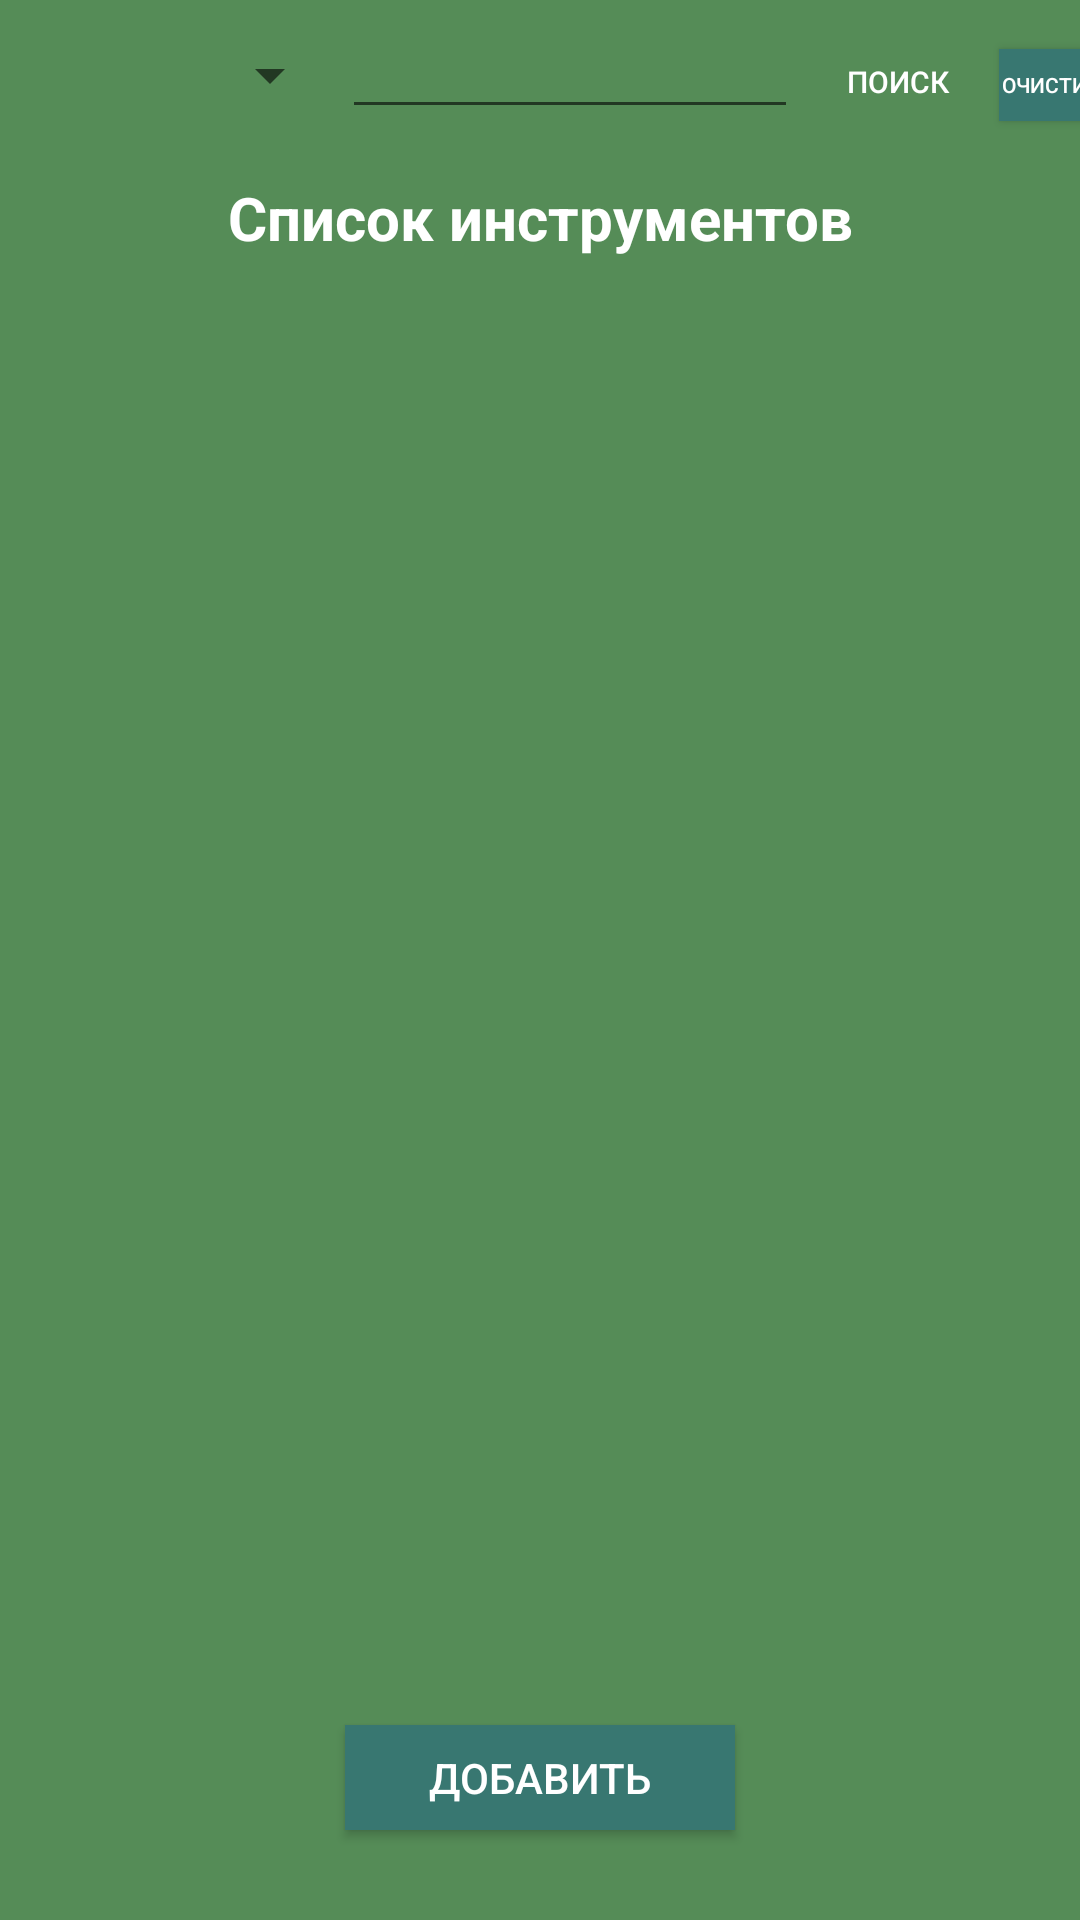

Reconstruct the res/layout file that produces this screen, plus the resources it refers to.
<!-- AndroidManifest.xml: application theme Theme.Bykova41pMobile1 -->
<!-- res/layout/activity_main.xml -->
<?xml version="1.0" encoding="utf-8"?>
<androidx.constraintlayout.widget.ConstraintLayout xmlns:android="http://schemas.android.com/apk/res/android"
    xmlns:app="http://schemas.android.com/apk/res-auto"
    xmlns:tools="http://schemas.android.com/tools"
    android:layout_width="match_parent"
    android:layout_height="match_parent"
    android:background="@color/backgroundMain"
    tools:context=".MainActivity">

    <LinearLayout
        android:id="@+id/lin"
        android:layout_width="413dp"
        android:layout_height="49dp"
        android:orientation="horizontal"
        app:layout_constraintBottom_toTopOf="@id/lin"
        app:layout_constraintEnd_toEndOf="parent"
        app:layout_constraintStart_toStartOf="parent"
        app:layout_constraintTop_toTopOf="parent">

        <Spinner
            android:id="@+id/spinner"
            android:layout_width="140dp"
            android:layout_height="50dp"
            android:entries="@array/spIt" />

        <EditText
            android:id="@+id/ser"
            android:layout_width="152dp"
            android:layout_height="wrap_content"
            app:layout_constraintStart_toEndOf="@+id/spinner"
            app:layout_constraintTop_toBottomOf="@+id/lin" />

        <android.widget.Button
            android:id="@+id/btnSearch"
            android:layout_width="47dp"
            android:layout_height="24dp"
            android:layout_marginStart="10dp"
            android:background=""
            android:text="@string/ser"
            android:textSize="10dp"
            android:textColor="@color/white"
            app:layout_constraintBottom_toTopOf="@+id/MI_data" />

        <android.widget.Button
            android:id="@+id/btnClear"
            android:layout_width="39dp"
            android:layout_height="24dp"
            android:layout_marginStart="10dp"
            android:background="@color/buttonBack"
            android:text="@string/cl"
            android:textColor="@color/white"
            android:textSize="7dp"
            app:layout_constraintBottom_toTopOf="@+id/MI_data" />
    </LinearLayout>

    <TextView
        android:id="@+id/header"
        android:layout_width="wrap_content"
        android:layout_height="wrap_content"
        android:text="@string/tit"
        android:textAlignment="center"
        android:textColor="@color/white"
        android:textSize="20sp"
        android:textStyle="bold"
        android:layout_marginTop="10dp"
        app:layout_constraintEnd_toEndOf="parent"
        app:layout_constraintStart_toStartOf="parent"
        app:layout_constraintTop_toBottomOf="@+id/lin" />

    <ListView
        android:id="@+id/MI_data"
        android:layout_width="0dp"
        android:layout_height="0dp"
        android:layout_marginStart="10dp"
        android:layout_marginTop="10dp"
        android:layout_marginEnd="10dp"
        app:layout_constraintBottom_toTopOf="@+id/bt_add"
        app:layout_constraintEnd_toEndOf="parent"
        app:layout_constraintStart_toStartOf="parent"
        app:layout_constraintTop_toBottomOf="@+id/header"
        />

    <android.widget.Button
        android:id="@+id/bt_add"
        android:layout_width="130dp"
        android:layout_height="35dp"
        android:layout_marginTop="10dp"
        android:layout_marginBottom="30dp"
        android:background="@color/buttonAdd"
        android:onClick="add"
        android:text="@string/add"
        android:textColor="@color/white"
        app:layout_constraintBottom_toBottomOf="parent"
        app:layout_constraintEnd_toEndOf="parent"
        app:layout_constraintStart_toStartOf="parent"
        app:layout_constraintTop_toBottomOf="@+id/MI_data"
         />


</androidx.constraintlayout.widget.ConstraintLayout>
<!-- resources referenced by this layout -->
<resources>
  <string-array name="spIt">
          <item />
          <item>по производителю</item>
          <item>по цене</item>
  
      </string-array>
  <color name="backgroundMain">#558C57</color>
  <color name="buttonAdd">#387771</color>
  <color name="buttonBack">#387771</color>
  <color name="white">#FFFFFFFF</color>
  <string name="add">добавить</string>
  <string name="cl">очистить</string>
  <string name="ser">поиск</string>
  <string name="tit">Список инструментов</string>
  <style name="Theme.Bykova41pMobile1" parent="Theme.MaterialComponents.DayNight.DarkActionBar">
          
          <item name="colorPrimary">@color/backgroundMain</item>
          <item name="colorPrimaryVariant">#3A663C</item>
          <item name="colorOnPrimary">@color/white</item>
          
          <item name="colorSecondary">@color/teal_200</item>
          <item name="colorSecondaryVariant">@color/teal_700</item>
          <item name="colorOnSecondary">@color/black</item>
          
          <item name="android:statusBarColor" tools:targetApi="l">?attr/colorPrimaryVariant</item>
          
      </style>
  <color name="teal_200">#FF03DAC5</color>
  <color name="teal_700">#FF018786</color>
  <color name="black">#FF000000</color>
</resources>
